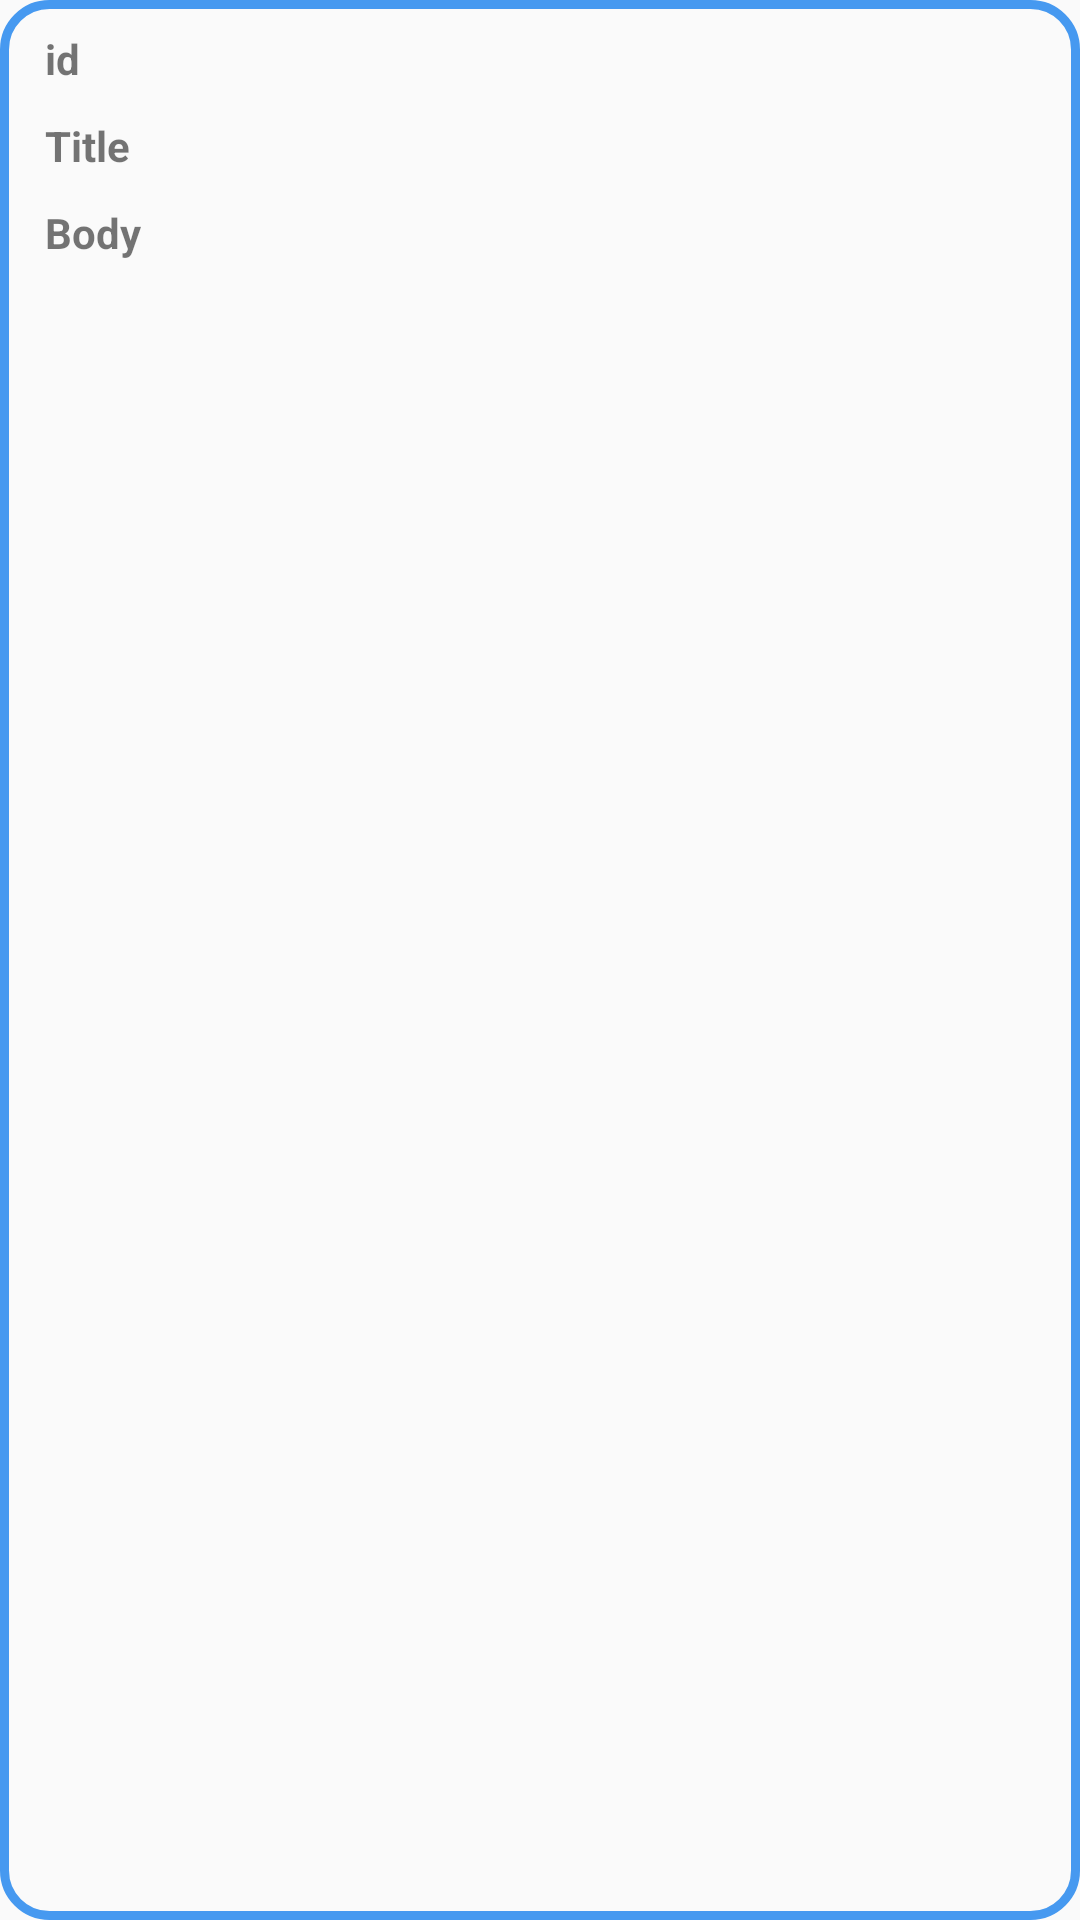

The Android layout XML behind this screen, and the referenced resources:
<!-- AndroidManifest.xml: application theme AppTheme -->
<!-- res/layout/dialog_fragment_item.xml -->
<?xml version="1.0" encoding="utf-8"?>
<RelativeLayout xmlns:android="http://schemas.android.com/apk/res/android"
    android:layout_marginLeft="@dimen/margin_5dp"
    android:layout_marginRight="@dimen/margin_5dp"
    android:background="@drawable/button_style"
    android:layout_width="match_parent"
    android:layout_height="wrap_content">

    <TextView
        android:text="@string/id"
        android:id="@+id/tv_dialog_id"
        style="@style/PostDialog"/>

    <TextView
        android:layout_below="@+id/tv_dialog_id"
        android:text="@string/title"
        android:id="@+id/tv_dialog_title"
        style="@style/PostDialog"/>

    <TextView
        android:layout_marginBottom="@dimen/margin_10dp"
        android:layout_below="@+id/tv_dialog_title"
        android:text="@string/body"
        android:id="@+id/tv_dialog_body"
        style="@style/PostDialog"/>

</RelativeLayout>
<!-- resources referenced by this layout -->
<resources>
  <dimen name="margin_10dp">10dp</dimen>
  <dimen name="margin_5dp">5dp</dimen>
  <!-- drawable button_style (drawable) -->
  <?xml version="1.0" encoding="utf-8"?>
  <shape xmlns:android= "http://schemas.android.com/apk/res/android"
  
      android:shape="rectangle"
      >
  
      
  
      <stroke
          android:width="3dp"
          android:color="@color/textBlue"/>
  
      
      <corners
          android:radius="15dp"/>
  
  
  </shape>
  <string name="body">Body</string>
  <string name="id">id</string>
  <string name="title">Title</string>
  <style name="PostDialog">
          <item name="android:textStyle">bold</item>
          <item name="android:layout_marginLeft">15dp</item>
          <item name="android:layout_marginTop">10dp</item>
          <item name="android:layout_height">wrap_content</item>
          <item name="android:layout_width">wrap_content</item>
      </style>
  <style name="AppTheme" parent="Theme.AppCompat.Light.NoActionBar">
          
          <item name="colorPrimary">@color/colorPrimary</item>
          <item name="colorPrimaryDark">@color/colorPrimaryDark</item>
          <item name="colorAccent">@color/colorAccent</item>
      </style>
  <color name="textBlue">#4699F0 </color>
  <color name="colorPrimary">#6200EE</color>
  <color name="colorPrimaryDark">#3700B3</color>
  <color name="colorAccent">#03DAC5</color>
</resources>
